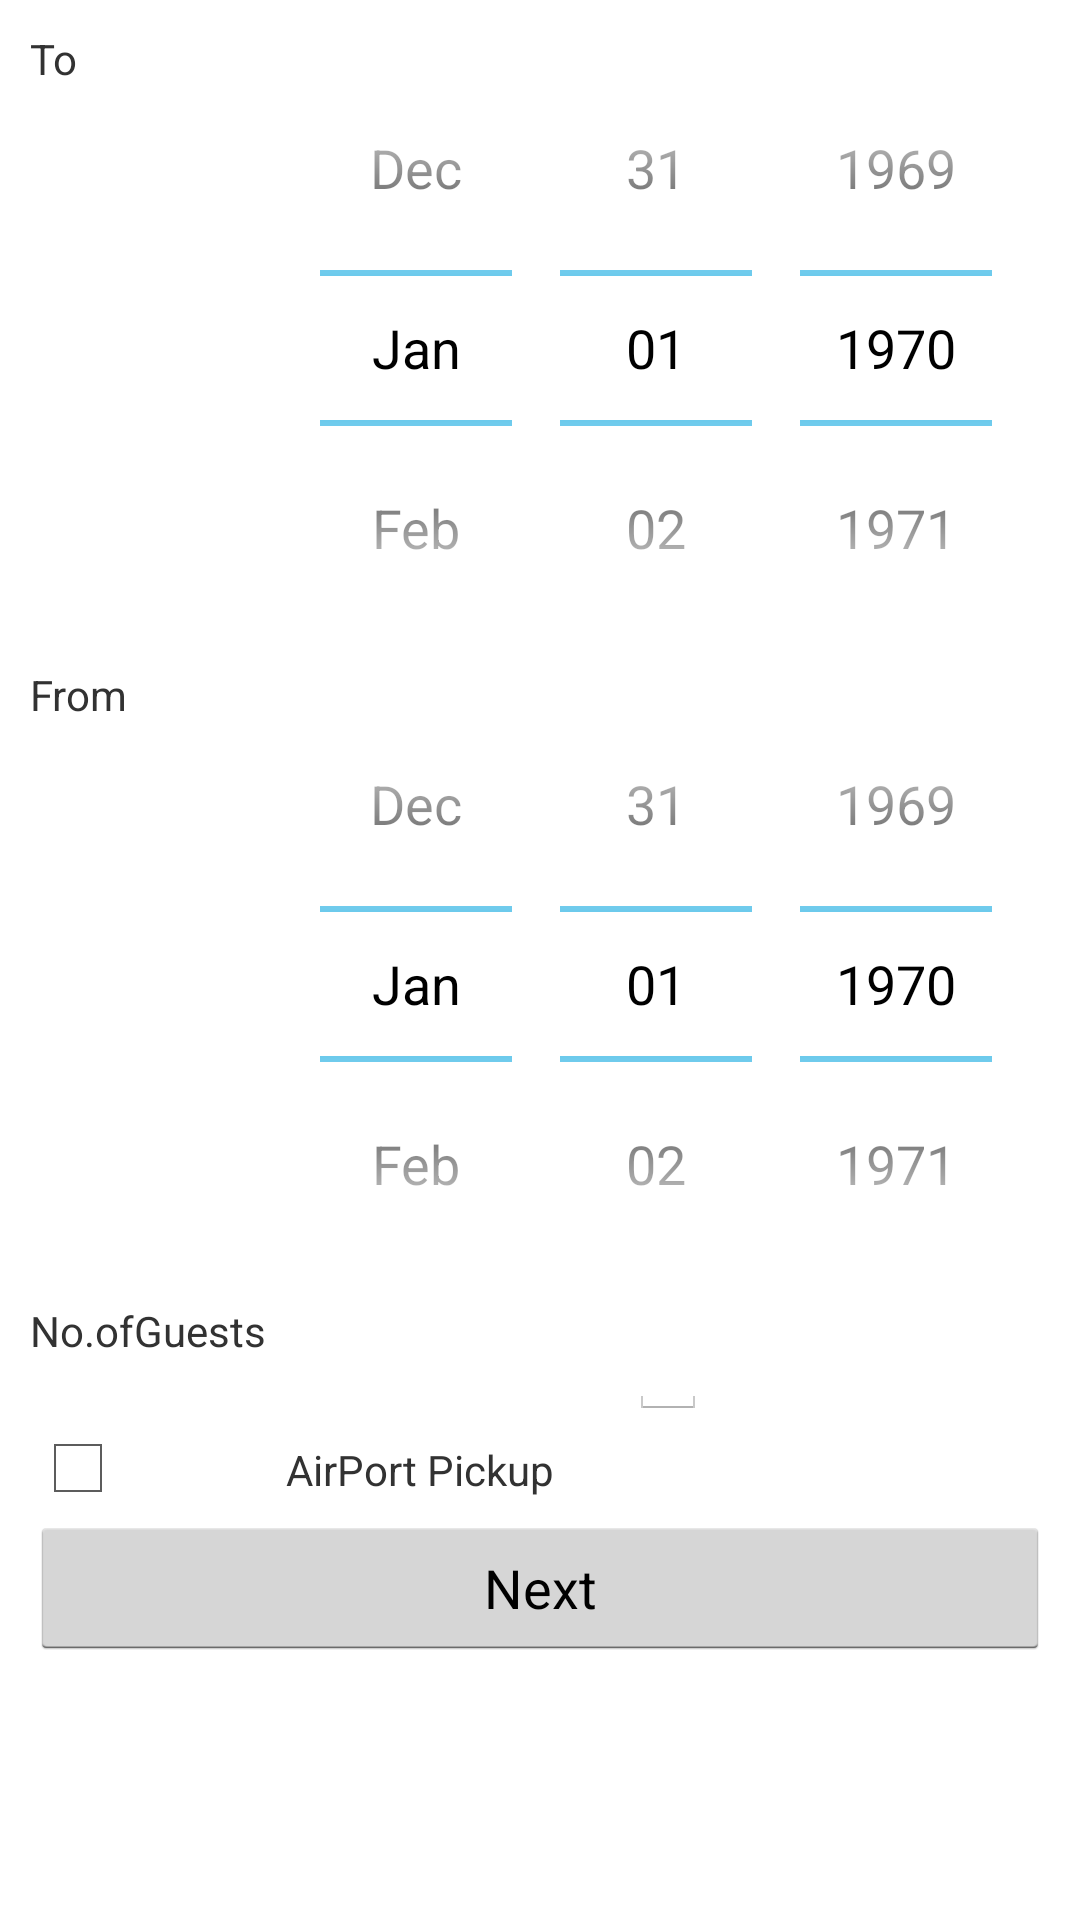

Produce the Android XML layout that renders to this screen, including the resource entries it uses.
<!-- AndroidManifest.xml: application theme AppTheme -->
<!-- res/layout/activity_form.xml -->
<?xml version="1.0" encoding="utf-8"?>
<ScrollView xmlns:android="http://schemas.android.com/apk/res/android"
    xmlns:tools="http://schemas.android.com/tools"
    android:layout_width="fill_parent"
    android:layout_height="wrap_content"
    tools:context=".MyActivity">
    <TableLayout xmlns:android="http://schemas.android.com/apk/res/android"
        android:layout_width="fill_parent"
        android:layout_height="fill_parent"
        android:stretchColumns="*"
        android:padding="10dp">

    <TableRow
        android:layout_width="match_parent"
        android:layout_height="wrap_content">
        <TextView
            android:text="To"
            android:id="@+id/textto"
            style="@style/formLabel"
            android:layout_height="wrap_content"
            android:layout_width="wrap_content"/>
    <DatePicker
        android:layout_width="wrap_content"
        android:layout_height="wrap_content"
        android:id="@+id/datePicker01"
        android:calendarViewShown="false"/>
    </TableRow>
        <TableRow
            android:layout_width="match_parent"
            android:layout_height="wrap_content">
            <TextView
                android:text="From"
                android:id="@+id/textName"
                style="@style/formLabel"
                android:layout_height="wrap_content"
                android:layout_width="wrap_content"/>
            <DatePicker
                android:layout_width="wrap_content"
                android:layout_height="wrap_content"
                android:id="@+id/datePicker02"
                android:calendarViewShown="false"/>
        </TableRow>

        <TableRow
        android:layout_width="match_parent"
        android:layout_height="wrap_content">
        <TextView
            android:text="No.ofGuests"
            android:id="@+id/textGuest"
            style="@style/formLabel"
            android:layout_height="wrap_content"
            android:layout_width="wrap_content"/>
        <EditText
            android:layout_width="wrap_content"
            android:layout_height="wrap_content"
            android:id="@+id/guestEdittext"
            android:inputType="number"
            android:layout_gravity="center_horizontal" />

    </TableRow>
        <TableRow>
            <CheckBox
                android:layout_width="wrap_content"
                android:layout_height="wrap_content"
                android:id="@+id/checkbox"/>
        <TextView
                android:text="AirPort Pickup"
                android:id="@+id/pickup"
                style="@style/formLabel"
                android:layout_height="wrap_content"
                android:layout_width="wrap_content"/>
        </TableRow>

       <Button
        android:id="@+id/nextButton"
        android:text="Next"
        android:onClick="nextButton"
        android:layout_width="wrap_content"
        android:layout_height="wrap_content"/>
        </TableLayout>
      </ScrollView>
<!-- resources referenced by this layout -->
<resources>
  <style name="formLabel">
              <item name="android:textSize">14sp</item>
              <item name="android:gravity">left</item>
          </style>
  <style name="AppTheme" parent="android:Theme.Holo.Light.DarkActionBar">
          
      </style>
</resources>
